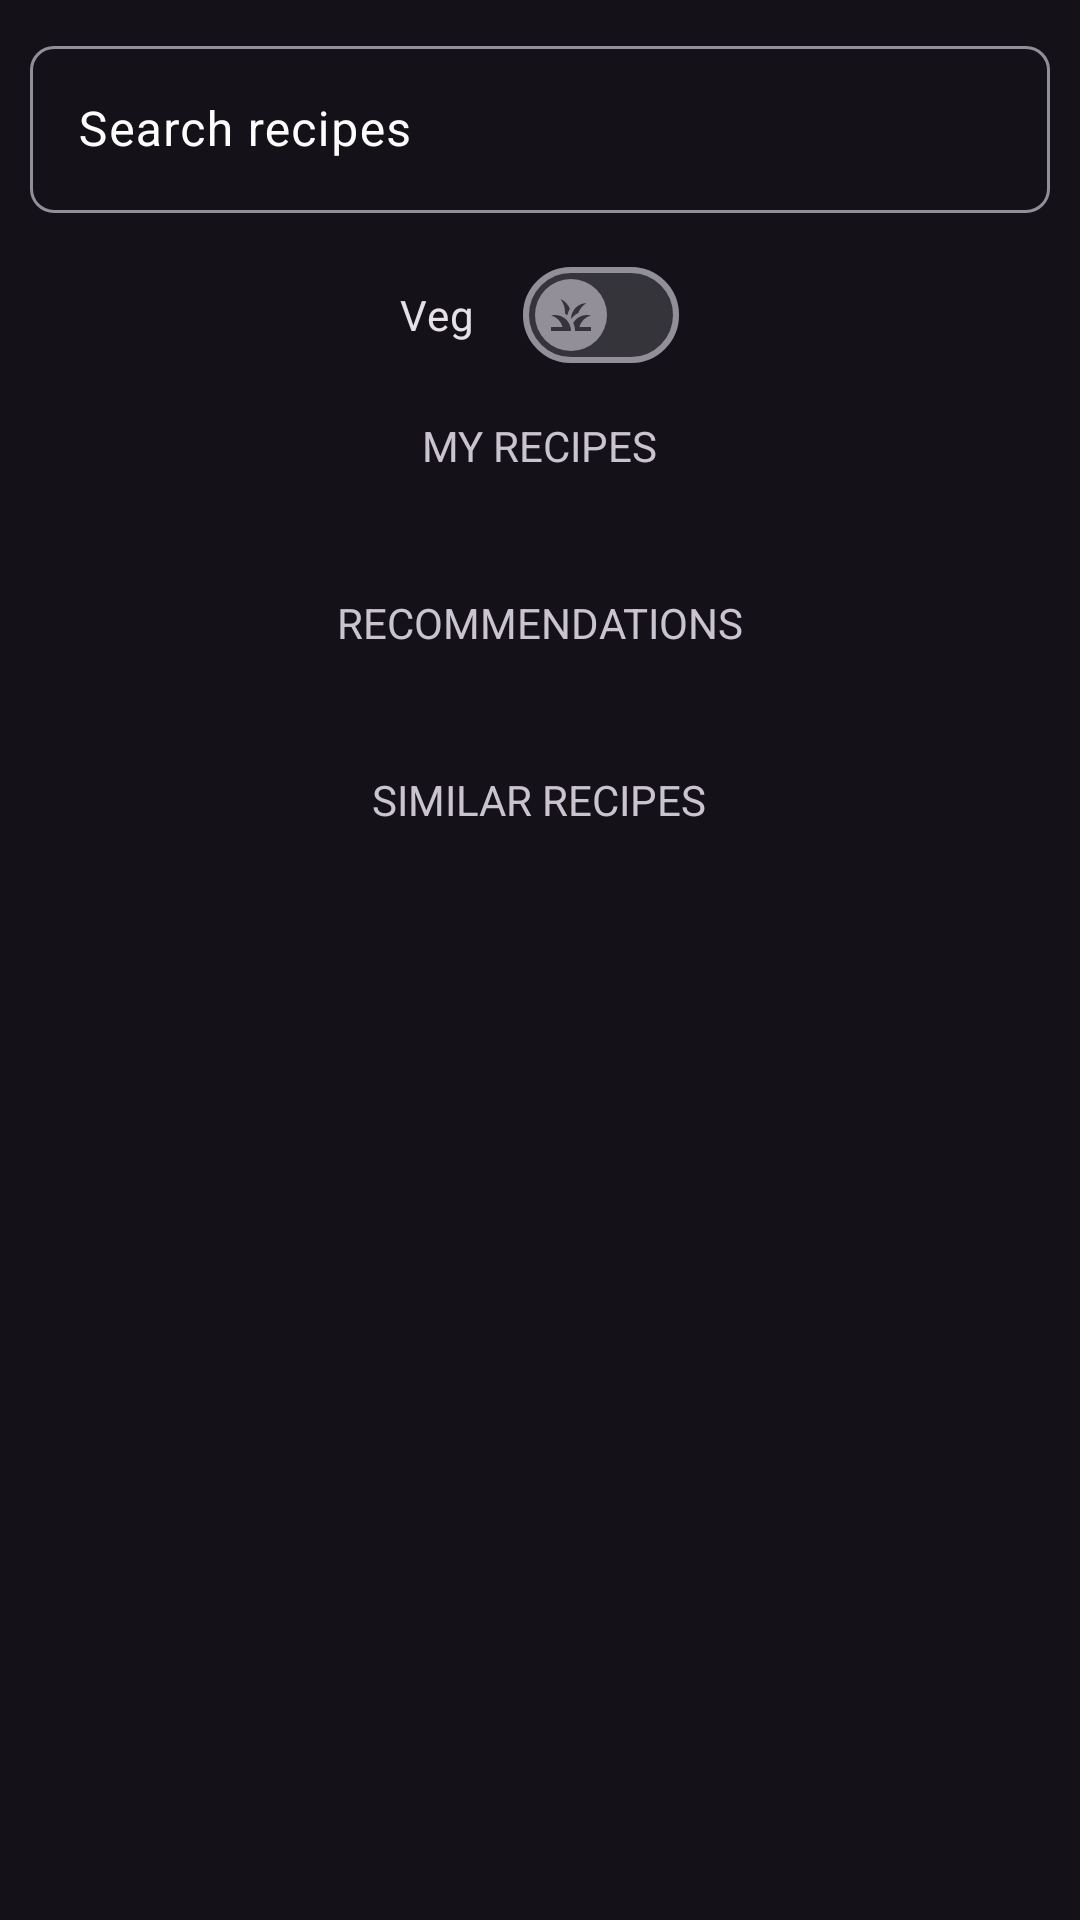

This screen was rendered from an Android layout file. Write that file and the resources it references.
<!-- AndroidManifest.xml: application theme Theme.MealMate -->
<!-- res/layout/recommending_recipe_layout.xml -->
<?xml version="1.0" encoding="utf-8"?>

<RelativeLayout
    xmlns:android="http://schemas.android.com/apk/res/android"
    xmlns:app="http://schemas.android.com/apk/res-auto"
    android:layout_width="match_parent"
    android:layout_height="match_parent">

    <com.google.android.material.textfield.TextInputLayout
        android:id="@+id/recipeSearchField"
        android:layout_width="match_parent"
        android:layout_height="wrap_content"
        android:padding="10dp"
        app:boxCornerRadiusTopEnd="8dp"
        app:boxCornerRadiusBottomEnd="8dp"
        app:boxCornerRadiusBottomStart="8dp"
        app:boxCornerRadiusTopStart="8dp"
        android:hint="Search recipes"
        android:textColorHint="@color/white"
        app:startIconDrawable="@drawable/ic_search"
        app:endIconMode="clear_text"
        android:layout_alignParentTop="true"
        android:layout_centerHorizontal="true">

        <com.google.android.material.textfield.TextInputEditText
            android:layout_width="match_parent"
            android:layout_height="wrap_content"
            />

    </com.google.android.material.textfield.TextInputLayout>

    <com.google.android.material.materialswitch.MaterialSwitch
        android:id="@+id/vegSwitch"
        android:layout_width="wrap_content"
        android:layout_height="wrap_content"
        android:layout_below="@id/recipeSearchField"
        android:layout_centerHorizontal="true"
        android:checked="false"
        android:text="Veg"
        app:thumbIcon="@drawable/ic_plant"/>

    <androidx.core.widget.NestedScrollView
        android:layout_width="match_parent"
        android:layout_height="match_parent"
        android:layout_below="@+id/vegSwitch">

        <LinearLayout
            android:layout_width="match_parent"
            android:layout_height="wrap_content"
            android:orientation="vertical"
            >

            <TextView
                android:id="@+id/myRecipesTextView"
                android:layout_width="wrap_content"
                android:layout_height="wrap_content"
                android:padding="10dp"
                android:layout_gravity="center"
                android:text="MY RECIPES"
                android:contentDescription="Heading for MY RECIPES"
                />

            <androidx.recyclerview.widget.RecyclerView
                android:id="@+id/recycler_my_recipes"
                android:layout_width="match_parent"
                android:layout_height="wrap_content"
                android:padding="10dp"
                />

            <TextView
                android:id="@+id/recommendationsTextView"
                android:layout_width="wrap_content"
                android:layout_height="wrap_content"
                android:padding="10dp"
                android:layout_gravity="center"
                android:contentDescription="Heading for Recommended RECIPES"
                android:text="RECOMMENDATIONS"
                />

            <androidx.recyclerview.widget.RecyclerView
                android:id="@+id/recycler_recommendations"
                android:layout_width="match_parent"
                android:layout_height="wrap_content"
                android:padding="10dp"
                />

            <TextView
                android:id="@+id/similarRecommendationsTextView"
                android:layout_width="wrap_content"
                android:layout_height="wrap_content"
                android:padding="10dp"
                android:layout_gravity="center"
                android:text="SIMILAR RECIPES"
                android:contentDescription="Heading for Similar RECIPES"
                />

            <androidx.recyclerview.widget.RecyclerView
                android:id="@+id/recycler_similar_recipes"
                android:layout_width="match_parent"
                android:layout_height="wrap_content"
                android:padding="10dp"
                />
        </LinearLayout>

    </androidx.core.widget.NestedScrollView>

</RelativeLayout>
<!-- resources referenced by this layout -->
<resources>
  <color name="white">#FFFFFFFF</color>
  <!-- drawable ic_plant (drawable) -->
  <vector android:height="24dp" android:tint="#008403"
      android:viewportHeight="24" android:viewportWidth="24"
      android:width="24dp" xmlns:android="http://schemas.android.com/apk/res/android">
      <path android:fillColor="@android:color/white" android:pathData="M12,20H2v-2h5.75l0,0C7.02,15.19 4.81,12.99 2,12.26C2.64,12.1 3.31,12 4,12C8.42,12 12,15.58 12,20zM22,12.26C21.36,12.1 20.69,12 20,12c-2.93,0 -5.48,1.58 -6.88,3.93c0.29,0.66 0.53,1.35 0.67,2.07c0.13,0.65 0.2,1.32 0.2,2h2h6v-2h-5.75C16.98,15.19 19.19,12.99 22,12.26zM15.64,11.02c0.78,-2.09 2.23,-3.84 4.09,-5C15.44,6.16 12,9.67 12,14c0,0.01 0,0.02 0,0.02C12.95,12.75 14.2,11.72 15.64,11.02zM11.42,8.85C10.58,6.66 8.88,4.89 6.7,4C8.14,5.86 9,8.18 9,10.71c0,0.21 -0.03,0.41 -0.04,0.61c0.43,0.24 0.83,0.52 1.22,0.82C10.39,10.96 10.83,9.85 11.42,8.85z"/>
  </vector>
  <style name="Theme.MealMate" parent="Base.Theme.MealMate" />
  <style name="Base.Theme.MealMate" parent="Theme.Material3.Dark.NoActionBar">
          
           <item name="colorPrimary">@color/black</item>
      </style>
  <color name="black">#FF000000</color>
</resources>
